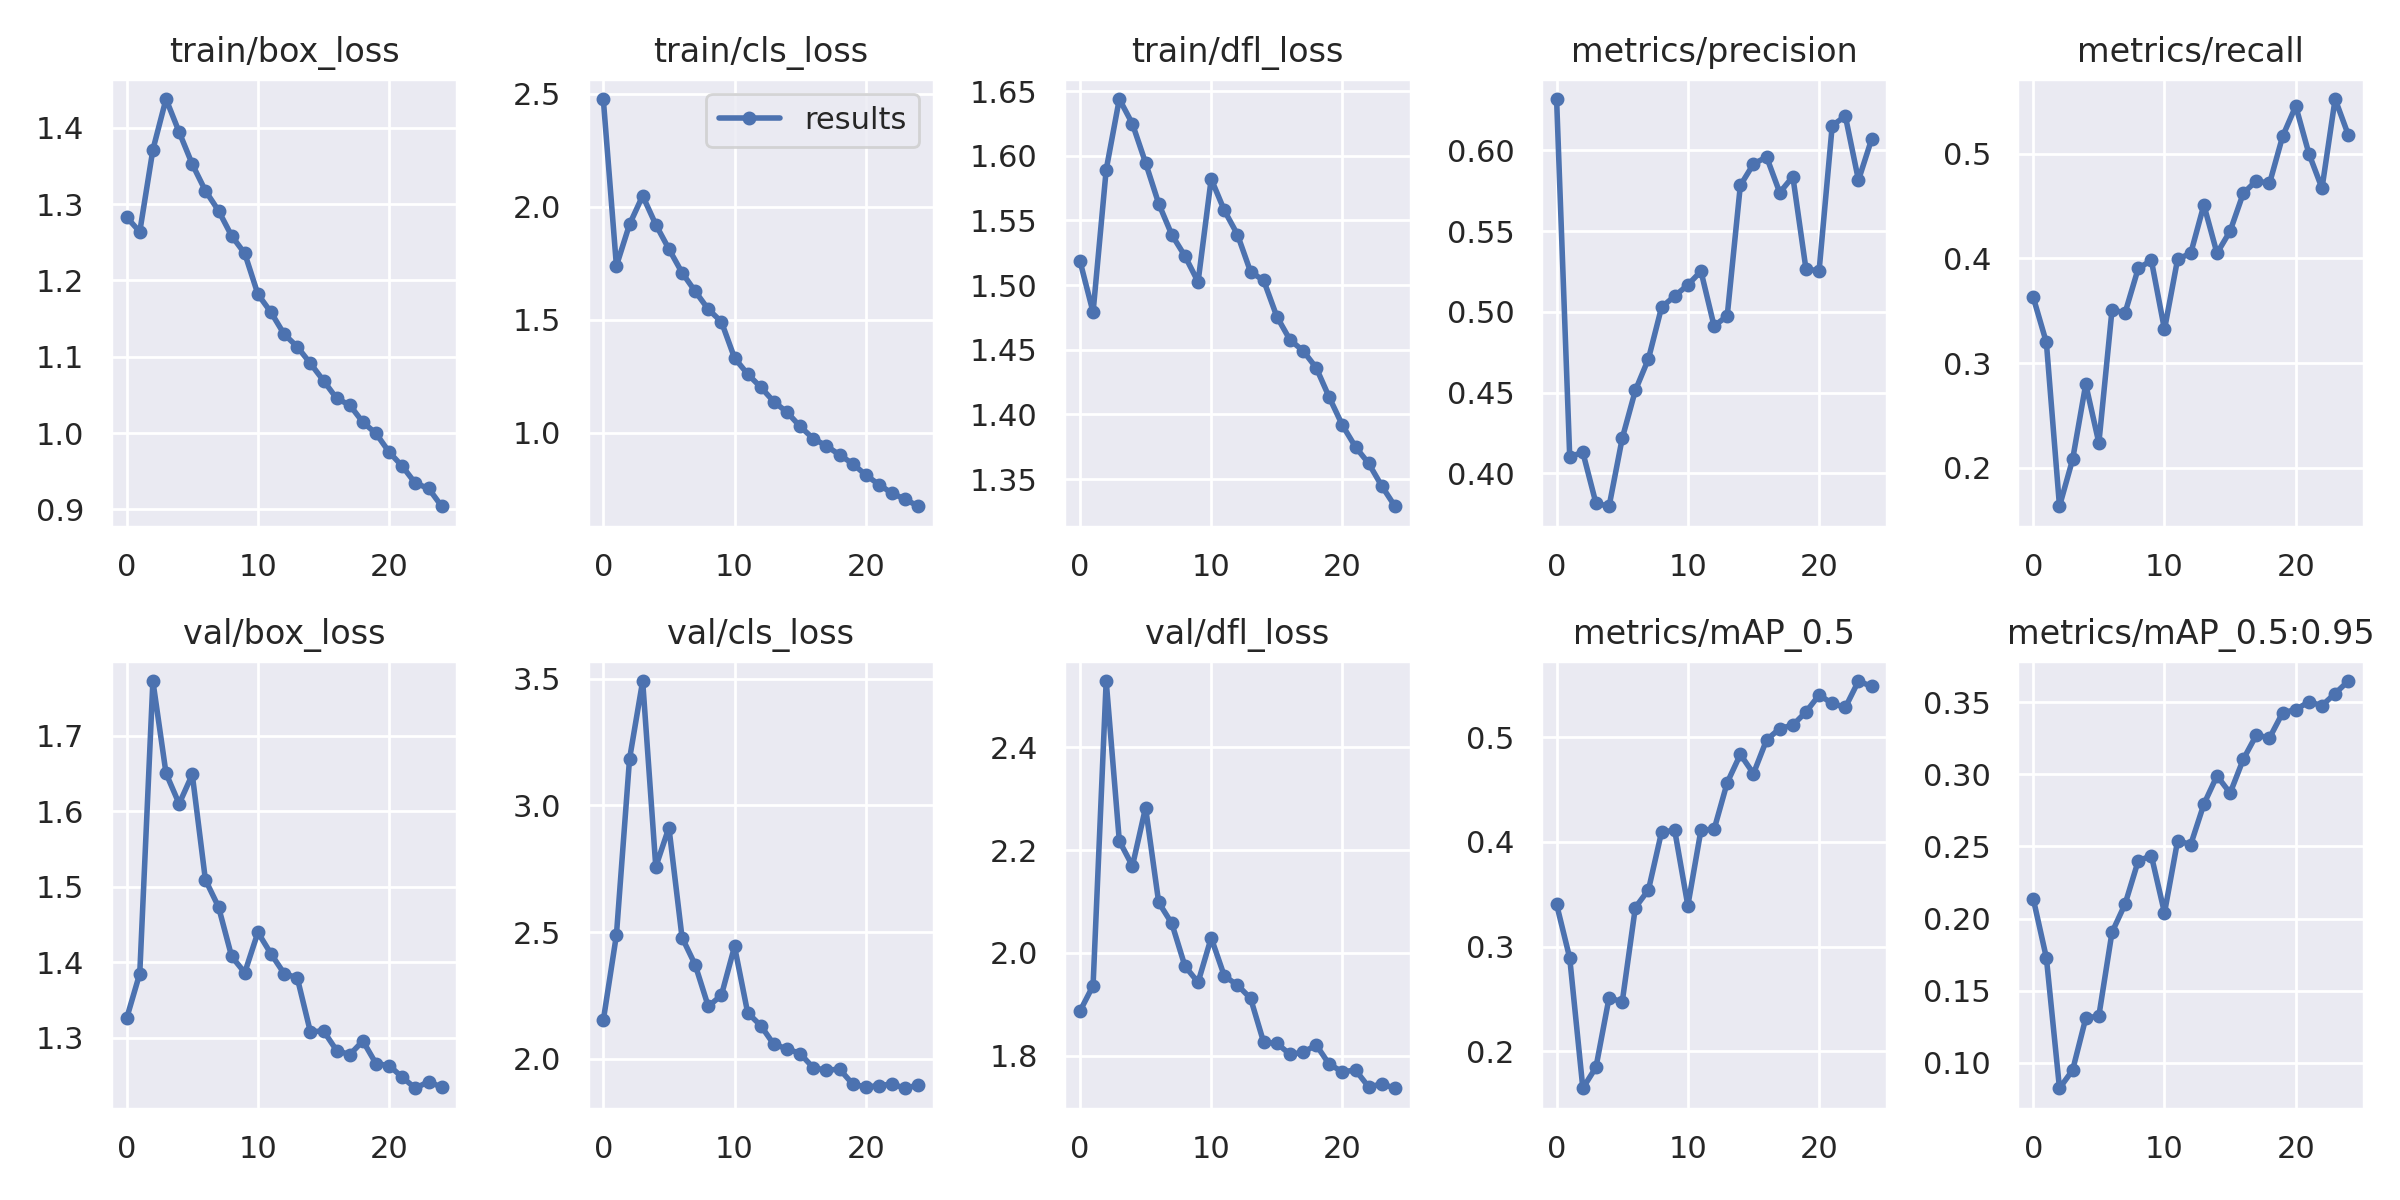

The table this chart was drawn from, first rows:
epoch, train/box_loss, train/cls_loss, train/dfl_loss, metrics/precision, metrics/recall, metrics/mAP_0.5, metrics/mAP_0.5:0.95, val/box_loss, val/cls_loss, val/dfl_loss, x/lr0, x/lr1, x/lr2
0, 1.283, 2.476, 1.519, 0.6317, 0.3629, 0.3404, 0.2137, 1.326, 2.152, 1.887, 0.07004, 0.003329, 0.003329
1, 1.264, 1.738, 1.479, 0.4103, 0.3197, 0.2892, 0.1729, 1.385, 2.489, 1.936, 0.03978, 0.006398, 0.006398
2, 1.371, 1.922, 1.589, 0.413, 0.1631, 0.1648, 0.08235, 1.772, 3.183, 2.529, 0.009251, 0.009204, 0.009204
3, 1.438, 2.048, 1.644, 0.3814, 0.2079, 0.1848, 0.0949, 1.65, 3.49, 2.218, 0.008812, 0.008812, 0.008812
4, 1.395, 1.921, 1.625, 0.3796, 0.2798, 0.2513, 0.1308, 1.61, 2.758, 2.169, 0.008812, 0.008812, 0.008812
5, 1.352, 1.813, 1.595, 0.4216, 0.2236, 0.2471, 0.1326, 1.649, 2.913, 2.283, 0.008416, 0.008416, 0.008416
6, 1.318, 1.708, 1.563, 0.4513, 0.3506, 0.3373, 0.1904, 1.509, 2.479, 2.098, 0.00802, 0.00802, 0.00802
7, 1.292, 1.626, 1.539, 0.4709, 0.3482, 0.3542, 0.2101, 1.473, 2.371, 2.057, 0.007624, 0.007624, 0.007624
8, 1.258, 1.546, 1.522, 0.5029, 0.3905, 0.4095, 0.24, 1.408, 2.207, 1.974, 0.007228, 0.007228, 0.007228
9, 1.235, 1.491, 1.502, 0.5097, 0.3981, 0.4109, 0.2435, 1.386, 2.251, 1.943, 0.006832, 0.006832, 0.006832
10, 1.182, 1.33, 1.582, 0.5167, 0.3321, 0.3391, 0.204, 1.44, 2.443, 2.03, 0.006436, 0.006436, 0.006436
11, 1.158, 1.259, 1.558, 0.5251, 0.3994, 0.4114, 0.254, 1.411, 2.182, 1.955, 0.00604, 0.00604, 0.00604
12, 1.13, 1.201, 1.539, 0.4911, 0.4049, 0.4119, 0.2513, 1.385, 2.131, 1.938, 0.005644, 0.005644, 0.005644
13, 1.113, 1.137, 1.51, 0.4975, 0.4511, 0.4565, 0.2793, 1.379, 2.057, 1.912, 0.005248, 0.005248, 0.005248
14, 1.091, 1.09, 1.504, 0.5782, 0.4049, 0.4835, 0.299, 1.308, 2.04, 1.826, 0.004852, 0.004852, 0.004852
15, 1.069, 1.027, 1.476, 0.5915, 0.4261, 0.4652, 0.287, 1.309, 2.021, 1.824, 0.004456, 0.004456, 0.004456
16, 1.045, 0.9735, 1.458, 0.5958, 0.4622, 0.4974, 0.3104, 1.283, 1.965, 1.803, 0.00406, 0.00406, 0.00406
17, 1.037, 0.9415, 1.449, 0.5738, 0.4743, 0.5082, 0.3273, 1.278, 1.955, 1.807, 0.003664, 0.003664, 0.003664
18, 1.014, 0.9015, 1.436, 0.5837, 0.4716, 0.5115, 0.3252, 1.296, 1.96, 1.821, 0.003268, 0.003268, 0.003268
19, 0.9994, 0.8624, 1.413, 0.5264, 0.5167, 0.524, 0.3426, 1.266, 1.901, 1.783, 0.002872, 0.002872, 0.002872
20, 0.9751, 0.8127, 1.392, 0.5254, 0.5457, 0.5402, 0.3449, 1.263, 1.889, 1.769, 0.002476, 0.002476, 0.002476
21, 0.9566, 0.7702, 1.375, 0.6153, 0.5003, 0.5322, 0.3502, 1.248, 1.895, 1.772, 0.00208, 0.00208, 0.00208
22, 0.9341, 0.7317, 1.362, 0.6212, 0.4671, 0.5283, 0.3477, 1.233, 1.901, 1.739, 0.001684, 0.001684, 0.001684
23, 0.9276, 0.7051, 1.345, 0.5815, 0.5524, 0.5535, 0.356, 1.242, 1.884, 1.745, 0.001288, 0.001288, 0.001288
24, 0.9041, 0.6742, 1.329, 0.6068, 0.5182, 0.5484, 0.3647, 1.235, 1.897, 1.737, 0.000892, 0.000892, 0.000892
